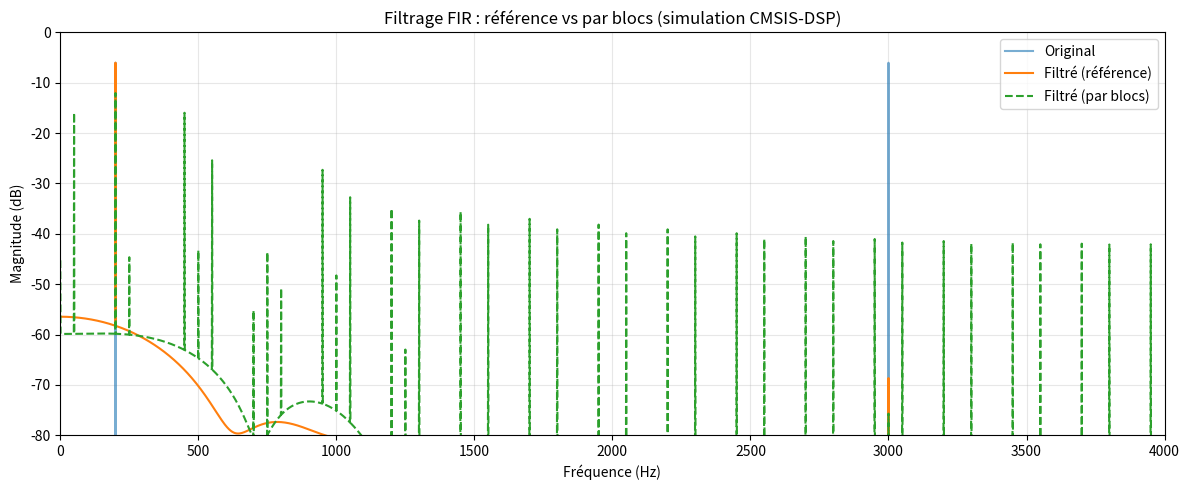
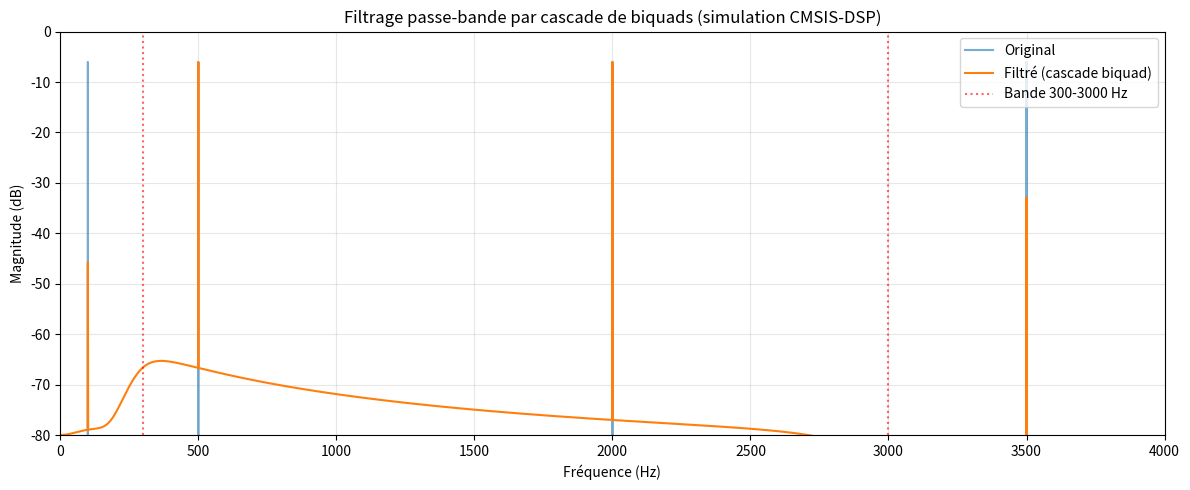
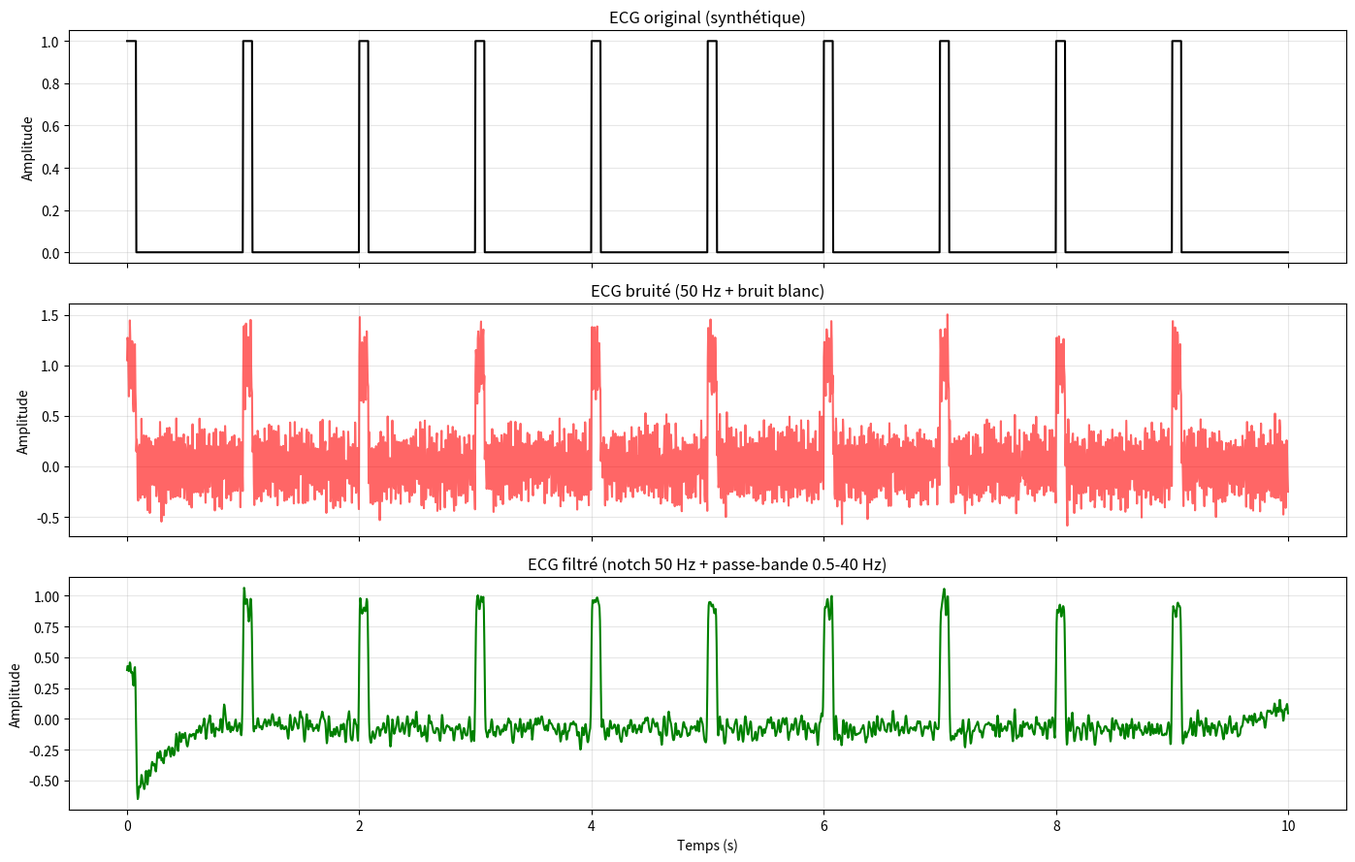
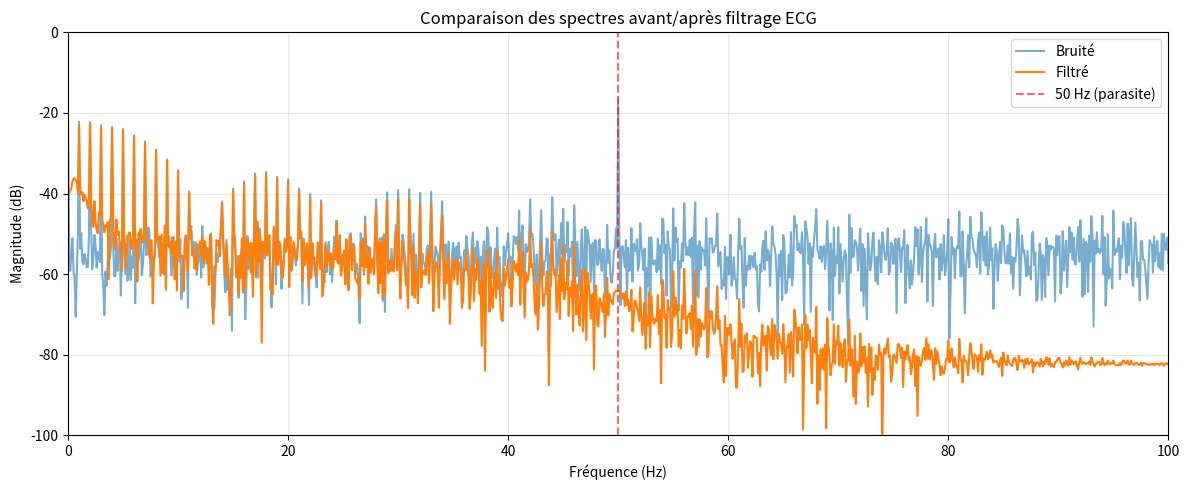
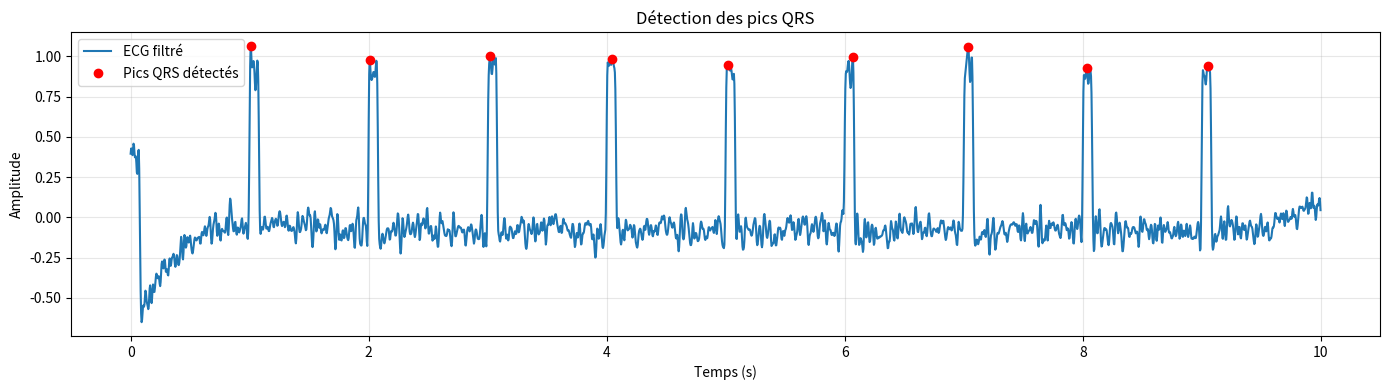

Generate these figures, in order, with matplotlib:
# Imports communs à toutes les parties
import numpy as np
import matplotlib.pyplot as plt
from scipy import signal
from scipy.fft import fft, ifft, fftfreq
from scipy.signal import find_peaks, freqz, butter, cheby1, filtfilt, lfilter
import time

# Configuration des graphiques
plt.rcParams['figure.figsize'] = (12, 5)
plt.rcParams['axes.grid'] = True
plt.rcParams['grid.alpha'] = 0.3

# Reproductibilité
np.random.seed(42)

print("Bibliothèques chargées avec succès.")

# --- Votre code ici ---
def float_to_q15(x):
    """Convertit un flottant dans [-1, 1[ en Q15 (int16)."""
    x = np.clip(x, -1.0, 1.0 - 2**-15)
    return np.int16(np.round(x * 2**15))

def q15_to_float(x_q15):
    """Convertit un Q15 (int16) en flottant."""
    return x_q15.astype(np.float64) / 2**15

# Tests
valeurs = [0.5, -0.75, 0.999, 0.001]
print(f"{'valeur':>10} {'Q15 (int16)':>15} {'retour':>12} {'erreur':>12}")
for v in valeurs:
    q = float_to_q15(v)
    r = q15_to_float(q)
    print(f"{v:>10.5f} {q:>15d} {r:>12.8f} {abs(v-r):>12.2e}")

print(f"\nPlage Q15 : [-1.0, {1 - 2**-15:.8f}]")
print(f"Résolution (pas) : 2^-15 = {2**-15:.2e}")

# --- Votre code ici ---
fs = 8000
fc = 1000
ordre_fir = 32
h = signal.firwin(ordre_fir + 1, fc, fs=fs, window='hamming')

def filtrage_par_blocs(x, h, taille_bloc=32):
    """Simule un filtrage FIR par blocs avec état (comme CMSIS-DSP)."""
    M = len(h)
    state = np.zeros(M - 1)  # mémoire entre blocs
    y = np.zeros(len(x))
    for i in range(0, len(x), taille_bloc):
        bloc = x[i:i+taille_bloc]
        # Concatène état + bloc
        buffer = np.concatenate([state, bloc])
        # Convolution et extraction
        y_bloc = np.convolve(buffer, h, mode='full')[:len(bloc)]
        y[i:i+len(bloc)] = y_bloc
        # Mise à jour de l'état
        state = buffer[-(M-1):]
    return y

# Signal test : 200 Hz (passe) + 3000 Hz (coupé)
t = np.arange(fs) / fs  # 1 seconde
x = np.sin(2*np.pi*200*t) + np.sin(2*np.pi*3000*t)

# Filtrage référence
t0 = time.perf_counter()
y_ref = signal.lfilter(h, [1.0], x)
t_ref = time.perf_counter() - t0

# Filtrage par blocs (simulation CMSIS-DSP)
t0 = time.perf_counter()
y_bloc = filtrage_par_blocs(x, h, taille_bloc=32)
t_bloc = time.perf_counter() - t0

# Comparaison
print(f"Erreur max |y_ref - y_bloc| : {np.max(np.abs(y_ref - y_bloc)):.2e}")
print(f"Temps lfilter (référence) : {t_ref*1e6:.1f} µs")
print(f"Temps filtrage par blocs  : {t_bloc*1e6:.1f} µs")

# Spectres comparés
X = fft(x)
Y_ref = fft(y_ref)
Y_bloc = fft(y_bloc)
freqs = fftfreq(len(x), 1/fs)[:len(x)//2]

plt.figure(figsize=(12, 5))
plt.plot(freqs, 20*np.log10(np.abs(X[:len(x)//2])/len(x) + 1e-12), label='Original', alpha=0.6)
plt.plot(freqs, 20*np.log10(np.abs(Y_ref[:len(x)//2])/len(x) + 1e-12), label='Filtré (référence)')
plt.plot(freqs, 20*np.log10(np.abs(Y_bloc[:len(x)//2])/len(x) + 1e-12), '--', label='Filtré (par blocs)')
plt.xlim(0, 4000)
plt.ylim(-80, 0)
plt.xlabel('Fréquence (Hz)')
plt.ylabel('Magnitude (dB)')
plt.title('Filtrage FIR : référence vs par blocs (simulation CMSIS-DSP)')
plt.legend()
plt.tight_layout()
plt.show()

# --- Votre code ici ---
fs = 8000
f_low, f_high = 300, 3000
ordre_iir = 4
b, a = butter(ordre_iir, [f_low, f_high], btype='band', fs=fs)
sos = signal.tf2sos(b, a)
print(f"Nombre de sections biquad : {sos.shape[0]}")
print(f"Forme SOS (shape) : {sos.shape}")

def cascade_biquad(x, sos):
    """Implémentation manuelle d'une cascade de biquads (forme directe II transposée)."""
    y = x.copy().astype(np.float64)
    n_sections = sos.shape[0]
    for s in range(n_sections):
        b0, b1, b2, a0, a1, a2 = sos[s]
        # Normalisation par a0
        b0, b1, b2 = b0/a0, b1/a0, b2/a0
        a1, a2 = a1/a0, a2/a0
        # Application de la section (forme directe II transposée)
        z1, z2 = 0.0, 0.0
        y_new = np.zeros_like(y)
        for n in range(len(y)):
            y_new[n] = b0*y[n] + z1
            z1 = b1*y[n] - a1*y_new[n] + z2
            z2 = b2*y[n] - a2*y_new[n]
        y = y_new
    return y

# Signal test
t = np.arange(fs) / fs
x = (np.sin(2*np.pi*100*t)   # hors bande (coupé)
     + np.sin(2*np.pi*500*t)  # dans la bande (conservé)
     + np.sin(2*np.pi*2000*t) # dans la bande (conservé)
     + np.sin(2*np.pi*3500*t))# hors bande (coupé)

# Filtrage référence
y_ref = signal.sosfilt(sos, x)
# Filtrage manuel
y_man = cascade_biquad(x, sos)

print(f"Erreur max |y_ref - y_man| : {np.max(np.abs(y_ref - y_man)):.2e}")

# Spectres
X = fft(x)
Y = fft(y_man)
freqs = fftfreq(len(x), 1/fs)[:len(x)//2]
plt.figure(figsize=(12, 5))
plt.plot(freqs, 20*np.log10(np.abs(X[:len(x)//2])/len(x) + 1e-12), label='Original', alpha=0.6)
plt.plot(freqs, 20*np.log10(np.abs(Y[:len(x)//2])/len(x) + 1e-12), label='Filtré (cascade biquad)')
plt.axvline(f_low, color='r', linestyle=':', alpha=0.6, label=f'Bande {f_low}-{f_high} Hz')
plt.axvline(f_high, color='r', linestyle=':', alpha=0.6)
plt.xlim(0, 4000)
plt.ylim(-80, 0)
plt.xlabel('Fréquence (Hz)')
plt.ylabel('Magnitude (dB)')
plt.title('Filtrage passe-bande par cascade de biquads (simulation CMSIS-DSP)')
plt.legend()
plt.tight_layout()
plt.show()

# --- Votre code ici ---
fs_ecg = 250
duree = 10
t = np.linspace(0, duree, int(fs_ecg*duree), endpoint=False)

# Génération d'un ECG synthétique (impulsion périodique = complexe QRS)
x_ecg = np.zeros_like(t)
for i in range(0, len(t), fs_ecg):  # 1 battement/s
    if i+20 < len(t):
        x_ecg[i:i+20] = 1.0

# Bruits
bruit_50hz = 0.3 * np.sin(2*np.pi*50*t)
bruit_blanc = 0.1 * np.random.randn(len(t))
x_bruite = x_ecg + bruit_50hz + bruit_blanc

# Filtre passe-bande 0.5 - 40 Hz
b_bp, a_bp = butter(2, [0.5, 40], btype='band', fs=fs_ecg)
# Filtre coupe-bande (notch) à 50 Hz
b_notch, a_notch = signal.iirnotch(50, Q=30, fs=fs_ecg)

# Chaîne de filtrage : notch puis passe-bande
x_notch = filtfilt(b_notch, a_notch, x_bruite)
x_filtre = filtfilt(b_bp, a_bp, x_notch)

# Tracé
fig, axes = plt.subplots(3, 1, figsize=(14, 9), sharex=True)
axes[0].plot(t[:2500], x_ecg[:2500], 'k')
axes[0].set_title('ECG original (synthétique)')
axes[0].set_ylabel('Amplitude')

axes[1].plot(t[:2500], x_bruite[:2500], 'r', alpha=0.6)
axes[1].set_title('ECG bruité (50 Hz + bruit blanc)')
axes[1].set_ylabel('Amplitude')

axes[2].plot(t[:2500], x_filtre[:2500], 'g')
axes[2].set_title('ECG filtré (notch 50 Hz + passe-bande 0.5-40 Hz)')
axes[2].set_xlabel('Temps (s)')
axes[2].set_ylabel('Amplitude')

plt.tight_layout()
plt.show()

# Comparaison des spectres
N = len(t)
X_bruite = fft(x_bruite)
X_filtre = fft(x_filtre)
freqs = fftfreq(N, 1/fs_ecg)[:N//2]

plt.figure(figsize=(12, 5))
plt.plot(freqs, 20*np.log10(np.abs(X_bruite[:N//2])/N + 1e-12), label='Bruité', alpha=0.6)
plt.plot(freqs, 20*np.log10(np.abs(X_filtre[:N//2])/N + 1e-12), label='Filtré')
plt.axvline(50, color='r', linestyle='--', alpha=0.6, label='50 Hz (parasite)')
plt.xlim(0, 100)
plt.ylim(-100, 0)
plt.xlabel('Fréquence (Hz)')
plt.ylabel('Magnitude (dB)')
plt.title('Comparaison des spectres avant/après filtrage ECG')
plt.legend()
plt.tight_layout()
plt.show()

print("→ Le pic à 50 Hz a été fortement atténué (>40 dB).")
print("→ La forme du complexe QRS est préservée.")

# --- Votre code ici ---
peaks, props = find_peaks(x_filtre, height=0.5, distance=fs_ecg*0.4)

# Intervalles entre pics
intervalles = np.diff(peaks) / fs_ecg  # en secondes
bpm_moyen = 60 / np.mean(intervalles)

print(f"Nombre de battements détectés : {len(peaks)}")
print(f"Intervalle moyen : {np.mean(intervalles):.3f} s")
print(f"Fréquence cardiaque : {bpm_moyen:.1f} BPM")
print(f"Valeur théorique : 60 BPM (battement à 1 Hz)")

# Visualisation
plt.figure(figsize=(14, 4))
plt.plot(t[:2500], x_filtre[:2500], label='ECG filtré')
peaks_visibles = peaks[peaks < 2500]
plt.plot(t[peaks_visibles], x_filtre[peaks_visibles], 'ro', label='Pics QRS détectés')
plt.xlabel('Temps (s)')
plt.ylabel('Amplitude')
plt.title('Détection des pics QRS')
plt.legend()
plt.tight_layout()
plt.show()

# --- Votre code ici ---
fs = 8000
N = fs  # 1 seconde
t = np.arange(N) / fs
x = np.sin(2*np.pi*440*t) + 0.3*np.random.randn(N)

# 1. Filtre FIR ordre 64
h_fir = signal.firwin(65, 1000, fs=fs, window='hamming')
t0 = time.perf_counter()
y_fir = filtfilt(h_fir, [1.0], x)
t_fir = time.perf_counter() - t0

# 2. Filtre IIR ordre 4 (cascade biquad)
b_iir, a_iir = butter(4, 1000, fs=fs)
sos = signal.tf2sos(b_iir, a_iir)
t0 = time.perf_counter()
y_iir = signal.sosfilt(sos, x)
t_iir = time.perf_counter() - t0

# 3a. FFT globale
t0 = time.perf_counter()
X_global = fft(x)
t_fft_glob = time.perf_counter() - t0

# 3b. FFT par blocs de 512
taille_bloc = 512
t0 = time.perf_counter()
X_blocs = []
for i in range(0, N - taille_bloc + 1, taille_bloc):
    X_blocs.append(fft(x[i:i+taille_bloc] * np.hamming(taille_bloc)))
t_fft_blocs = time.perf_counter() - t0

print(f"{'Opération':<40} {'Temps (ms)':>12}")
print("-" * 55)
print(f"{'Filtrage FIR (ordre 64)':<40} {t_fir*1e3:>12.3f}")
print(f"{'Filtrage IIR (ordre 4, biquad)':<40} {t_iir*1e3:>12.3f}")
print(f"{'FFT globale (N=8000)':<40} {t_fft_glob*1e3:>12.3f}")
print(f"{'FFT par blocs de 512':<40} {t_fft_blocs*1e3:>12.3f}")
